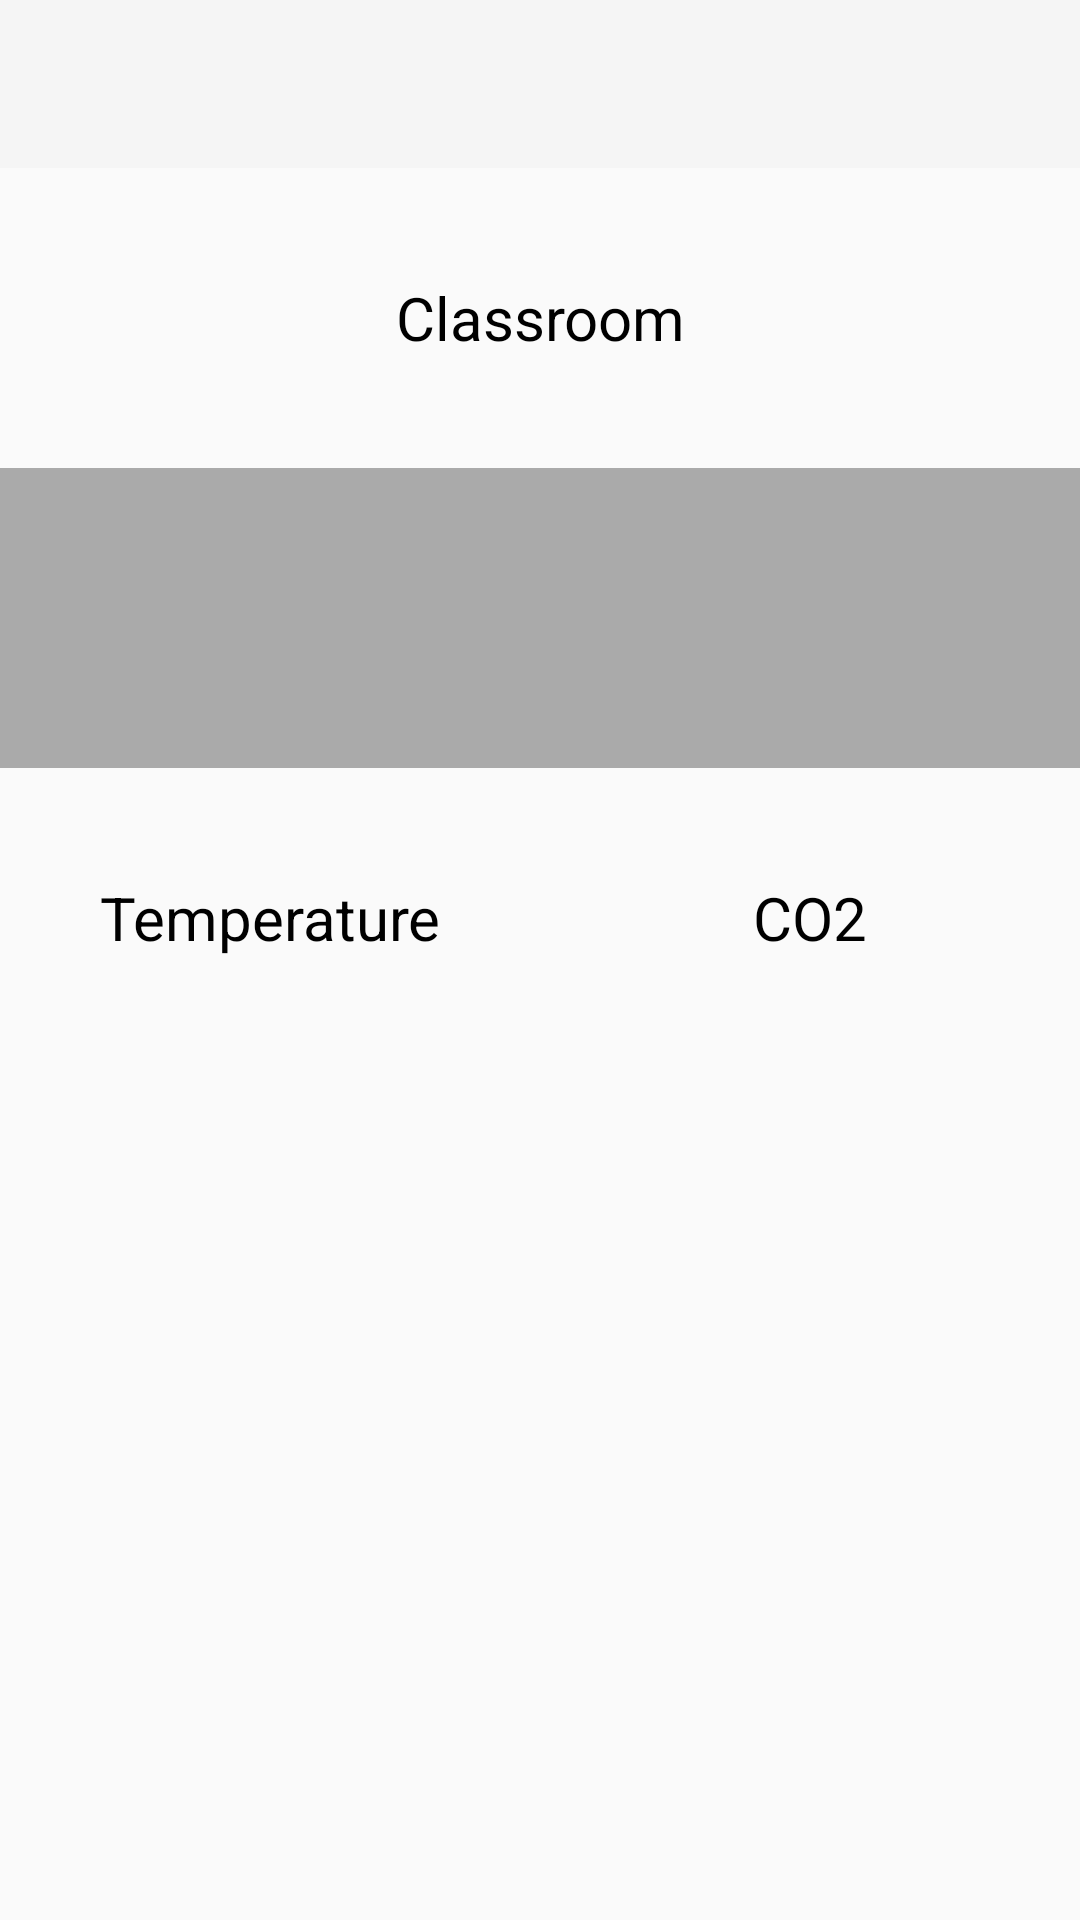

Write the Android layout XML for this screen, with the resource values it uses.
<!-- AndroidManifest.xml: application theme Theme.AppCompat.DayNight.NoActionBar -->
<!-- res/layout/testholder2.xml -->
<?xml version="1.0" encoding="utf-8"?>
<layout xmlns:tools="http://schemas.android.com/tools">

    <data>

        <import type="android.view.View" />

        <variable
            name="data"
            type="com.example.letmebreathe.viewModels.CheckEnvironmentalDataViewModel" />


    </data>

    <android.support.v4.widget.DrawerLayout xmlns:android="http://schemas.android.com/apk/res/android"
        xmlns:app="http://schemas.android.com/apk/res-auto"
        android:id="@+id/drawer_layout"
        android:layout_width="match_parent"
        android:layout_height="match_parent"
        android:fitsSystemWindows="true">


        <FrameLayout
            android:id="@+id/frame_layout"
            android:layout_width="match_parent"
            android:layout_height="match_parent" />

        <ScrollView xmlns:android="http://schemas.android.com/apk/res/android"
            android:layout_width="fill_parent"
            android:layout_height="fill_parent"
            android:fillViewport="true">


            <LinearLayout xmlns:android="http://schemas.android.com/apk/res/android"
                android:layout_width="match_parent"
                android:layout_height="wrap_content"
                android:layout_gravity="center"
                android:orientation="vertical"
                tools:context=".CheckEnvironmentalDataActivity">

                <RelativeLayout
                    android:layout_width="match_parent"
                    android:layout_height="wrap_content"
                    android:layout_gravity="left">

                    <android.support.design.widget.AppBarLayout
                        android:layout_width="match_parent"
                        android:layout_height="wrap_content">

                        <android.support.v7.widget.Toolbar xmlns:android="http://schemas.android.com/apk/res/android"
                            xmlns:app="http://schemas.android.com/apk/res-auto"
                            android:id="@+id/toolbar"
                            android:layout_width="match_parent"
                            android:layout_height="?attr/actionBarSize"
                            android:background="@color/green"


                            android:minHeight="?attr/actionBarSize" />
                    </android.support.design.widget.AppBarLayout>
                </RelativeLayout>


                <TextView
                    android:layout_width="match_parent"
                    android:layout_height="100dp"
                    android:gravity="center"
                    android:text="@string/classroom"
                    android:textColor="@android:color/black"
                    android:textSize="20sp" />

                <TextView
                    android:layout_width="match_parent"
                    android:layout_height="100dp"
                    android:background="@android:color/darker_gray"
                    android:gravity="center"
                    android:text="@{data.clasroom}"
                    android:textColor="@android:color/black"
                    android:textSize="40sp" />

                <LinearLayout
                    android:layout_width="match_parent"
                    android:layout_height="100dp"
                    android:gravity="center"
                    android:orientation="horizontal">

                    <TextView
                        android:layout_width="0dp"
                        android:layout_height="match_parent"
                        android:layout_weight="0.5"
                        android:gravity="center"
                        android:text="@string/temperature"
                        android:textColor="@android:color/black"
                        android:textSize="20sp" />

                    <TextView
                        android:layout_width="0dp"
                        android:layout_height="match_parent"
                        android:layout_weight="0.5"
                        android:gravity="center"
                        android:text="@string/co2"
                        android:textColor="@android:color/black"
                        android:textSize="20sp" />
                </LinearLayout>

                <LinearLayout
                    android:layout_width="match_parent"
                    android:layout_height="100dp"
                    android:gravity="center"
                    android:orientation="horizontal">

                    <TextView
                        android:layout_width="0dp"
                        android:layout_height="100dp"
                        android:layout_weight="0.5"
                        android:gravity="center"
                        android:text="@{String.valueOf(data.temperature)}"
                        android:background="@color/red"
                        android:textColor="@android:color/black"
                        android:textSize="40sp"
                        android:textStyle="bold" />

                    <TextView
                        android:layout_width="0dp"
                        android:layout_height="100dp"
                        android:layout_weight="0.5"
                        android:gravity="center"
                        android:text="@{String.valueOf(data.CO2)}"
                        android:textColor="@android:color/black"
                        android:textSize="40sp"
                        android:textStyle="bold" />
                </LinearLayout>


            </LinearLayout>
        </ScrollView>

        <android.support.design.widget.NavigationView
            android:id="@+id/navigation"
            android:layout_width="wrap_content"
            android:layout_height="match_parent"
            android:layout_gravity="start"
            app:menu="@menu/drawer_menu_user" />


    </android.support.v4.widget.DrawerLayout>
</layout>
<!-- resources referenced by this layout -->
<resources>
  <string name="classroom">Classroom</string>
  <string name="co2">CO2</string>
  <string name="temperature">Temperature</string>
</resources>
